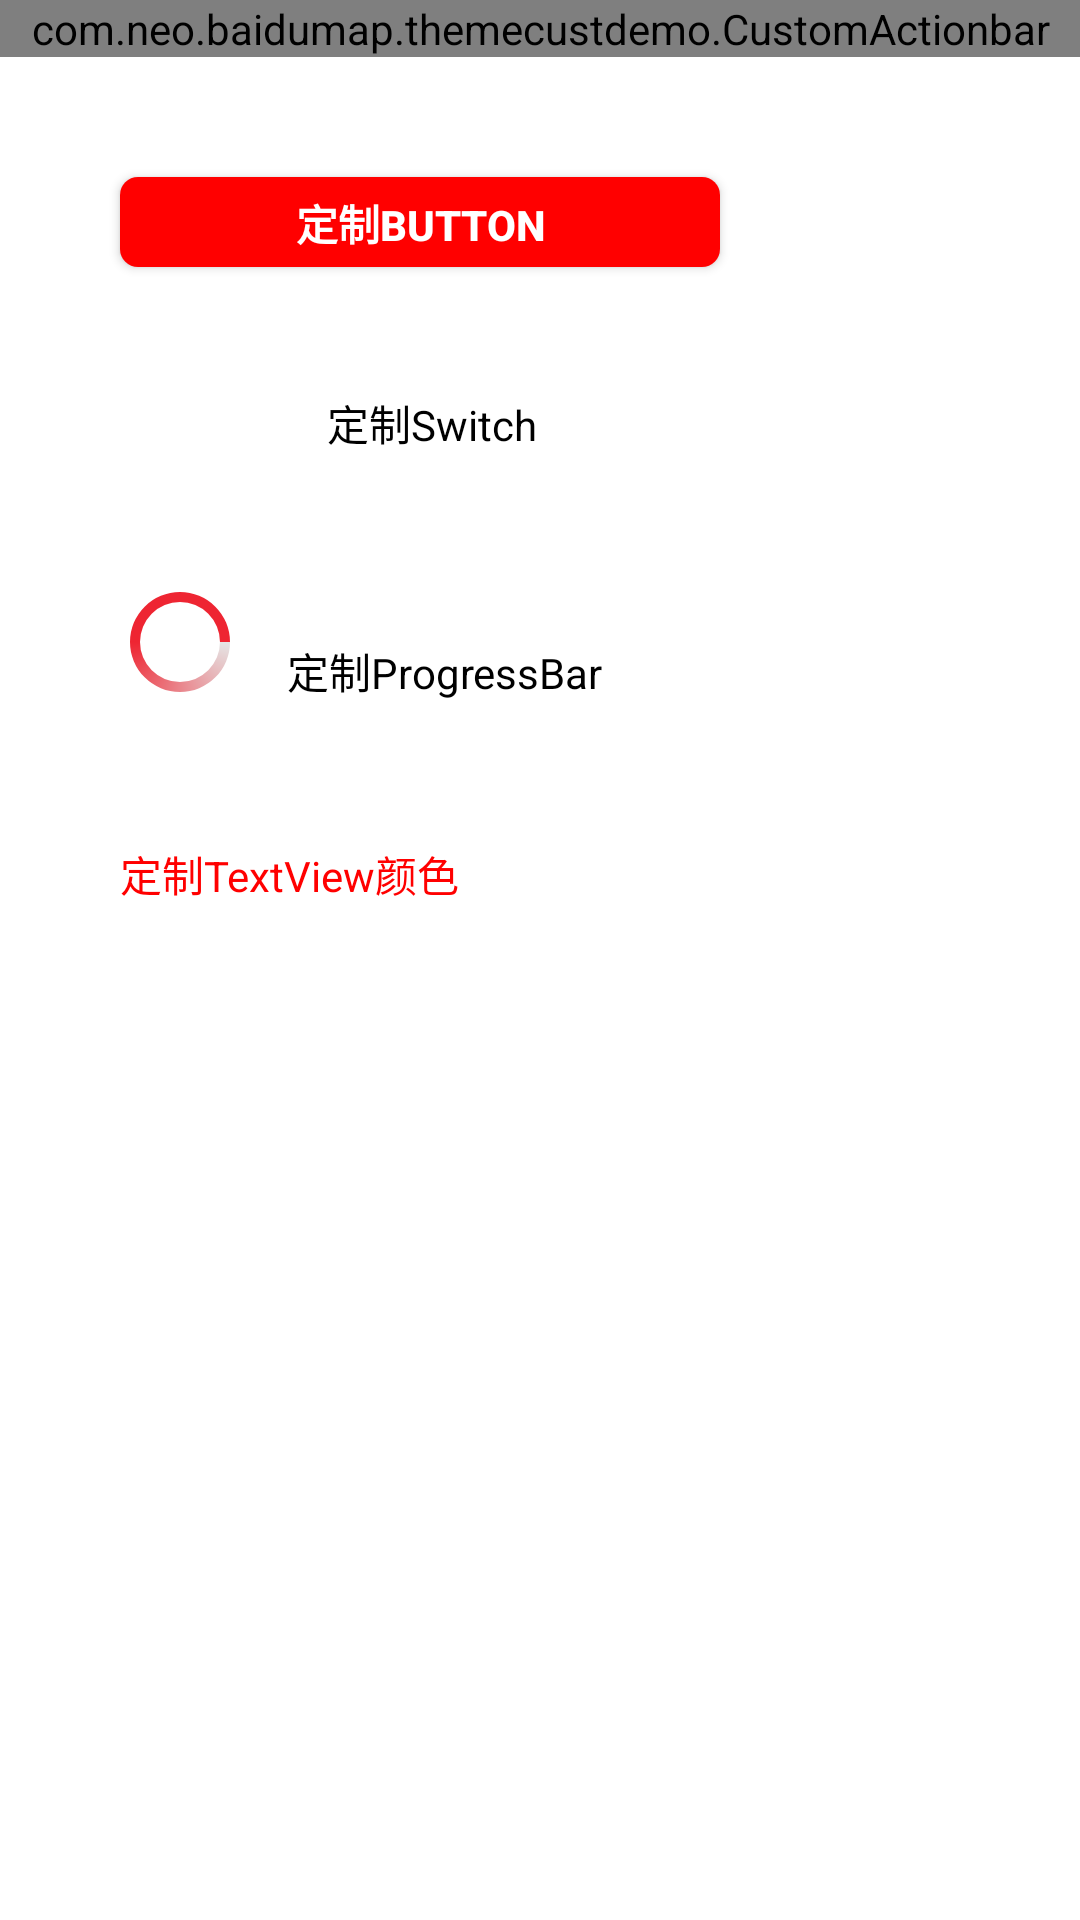

Here is an Android app screen rendered from its layout file. Give the layout XML and the strings, colors and styles it references.
<!-- AndroidManifest.xml: activity theme Theme.AppCompat.NoActionBar -->
<!-- res/layout/activity_base.xml -->
<?xml version="1.0" encoding="utf-8"?>
<RelativeLayout
    xmlns:android="http://schemas.android.com/apk/res/android"
    xmlns:tools="http://schemas.android.com/tools"
    android:layout_width="match_parent"
    android:layout_height="match_parent"
    android:fitsSystemWindows="true"
    android:background="#4169E1"
    tools:context="com.neo.baidumap.themecustdemo.BaseActivity">

    <RelativeLayout
        android:layout_width="match_parent"
        android:layout_height="match_parent"
        android:background="#fff">

        <com.neo.baidumap.themecustdemo.CustomActionbar
            android:id="@+id/customActionbar"
            android:layout_width="match_parent"
            android:layout_height="wrap_content"/>

        <Button
            android:id="@+id/cust_button"
            android:layout_width="200dip"
            android:layout_height="30dip"
            android:layout_below="@+id/customActionbar"
            android:text="定制button"
            android:textStyle="bold"
            android:textColor="#fff"
            android:background="@drawable/selector_button"
            android:layout_marginLeft="40dip"
            android:layout_marginRight="40dip"
            android:layout_marginTop="40dip"
            android:gravity="center"/>


        <Switch
            android:id="@+id/cust_switch"
            android:layout_width="wrap_content"
            android:layout_height="25dip"
            android:layout_below="@+id/cust_button"
            android:layout_marginLeft="40dip"
            android:layout_marginRight="40dip"
            android:layout_marginTop="40dip"
            android:thumb="@drawable/thumb"
            android:track="@drawable/track"/>

        <TextView
            android:id="@+id/textView"
            android:layout_width="wrap_content"
            android:layout_height="wrap_content"
            android:text="定制Switch"
            android:textColor="#000"
            android:layout_alignBaseline="@+id/cust_switch"
            android:layout_alignBottom="@+id/cust_switch"
            android:layout_alignLeft="@+id/cust_switch"
            android:layout_alignStart="@+id/cust_switch"
            android:layout_marginLeft="69dp"
            android:layout_marginStart="69dp" />


        <ProgressBar
            android:id="@+id/cust_progress"
            android:layout_width="wrap_content"
            android:layout_height="40dip"
            android:layout_below="@+id/cust_switch"
            android:layout_gravity="center"
            android:layout_marginLeft="40dip"
            android:layout_marginRight="40dip"
            android:layout_marginTop="40dip"
            style="@style/mProgress_circle"
            />

        <TextView
            android:id="@+id/textView2"
            android:layout_width="wrap_content"
            android:layout_height="wrap_content"
            android:layout_marginEnd="39dp"
            android:layout_marginRight="39dp"
            android:text="定制ProgressBar"
            android:textColor="#000"
            android:layout_alignBottom="@+id/cust_progress"
            android:layout_alignRight="@+id/cust_button"
            android:layout_alignEnd="@+id/cust_button" />

        <TextView
            android:id="@+id/textView3"
            android:layout_width="wrap_content"
            android:layout_height="wrap_content"
            android:layout_alignLeft="@+id/cust_progress"
            android:layout_alignStart="@+id/cust_progress"
            android:layout_below="@+id/cust_progress"
            android:layout_marginTop="47dp"
            android:textColor="@drawable/text_color"
            android:text="定制TextView颜色" />

    </RelativeLayout>



</RelativeLayout>
<!-- resources referenced by this layout -->
<resources>
  <!-- drawable selector_button (drawable) -->
  <?xml version="1.0" encoding="utf-8"?>
  <selector xmlns:android="http://schemas.android.com/apk/res/android">
      <item android:drawable="@drawable/shape_button_state_pressed_background"
          android:state_pressed="true" />
      <item android:drawable="@drawable/shape_button2_background" />
  </selector>
  <!-- drawable text_color (drawable) -->
  <selector xmlns:android="http://schemas.android.com/apk/res/android" >
      <item android:state_pressed="true" android:color="#00f"></item>
      <item android:color="#f00"></item>
  </selector>
  <style name="mProgress_circle">
          <item name="android:indeterminateDrawable">@drawable/progress_circle_shape</item>
          <item name="android:minWidth">40dp</item>
          <item name="android:minHeight">40dp</item>
      </style>
  <!-- drawable shape_button_state_pressed_background (drawable) -->
  <?xml version="1.0" encoding="utf-8"?>
  <shape xmlns:android="http://schemas.android.com/apk/res/android"
      android:shape="rectangle"
      >
      <corners android:radius="3dp"/>
      <size android:height="15dp"/>
      <solid android:color="#EE6A50"/>
      <padding
          android:bottom="5dp"
          android:left="5dp"
          android:right="5dp"
          android:top="5dp" />
  
  </shape>
  <!-- drawable shape_button2_background (drawable) -->
  <?xml version="1.0" encoding="utf-8"?>
  <shape
      xmlns:android="http://schemas.android.com/apk/res/android"
      android:shape="rectangle" >
  
      <corners android:radius="6dp"/>
      <size android:height="5dp"/>
      <solid android:color="#f00"/>
      
      <padding
          android:bottom="5dp"
          android:left="5dp"
          android:right="5dp"
          android:top="5dp" />
  </shape>
  <!-- drawable progress_circle_shape (drawable) -->
  <?xml version="1.0" encoding="utf-8"?>
  <rotate
      xmlns:android="http://schemas.android.com/apk/res/android"
      android:fromDegrees="0"
      android:pivotX="50%"
      android:pivotY="50%"
      android:toDegrees="360" >
  
      <shape
          android:innerRadiusRatio="3"
          android:shape="ring"
          android:thicknessRatio="12"
          android:useLevel="false" >
  
      <gradient
          android:centerColor="#ee2532"
          android:centerY="0.50"
          android:endColor="#ee2532"
          android:startColor="#e5e5e5"
          android:type="sweep"
          android:useLevel="false" />
  
      </shape>
  
  </rotate>
</resources>
